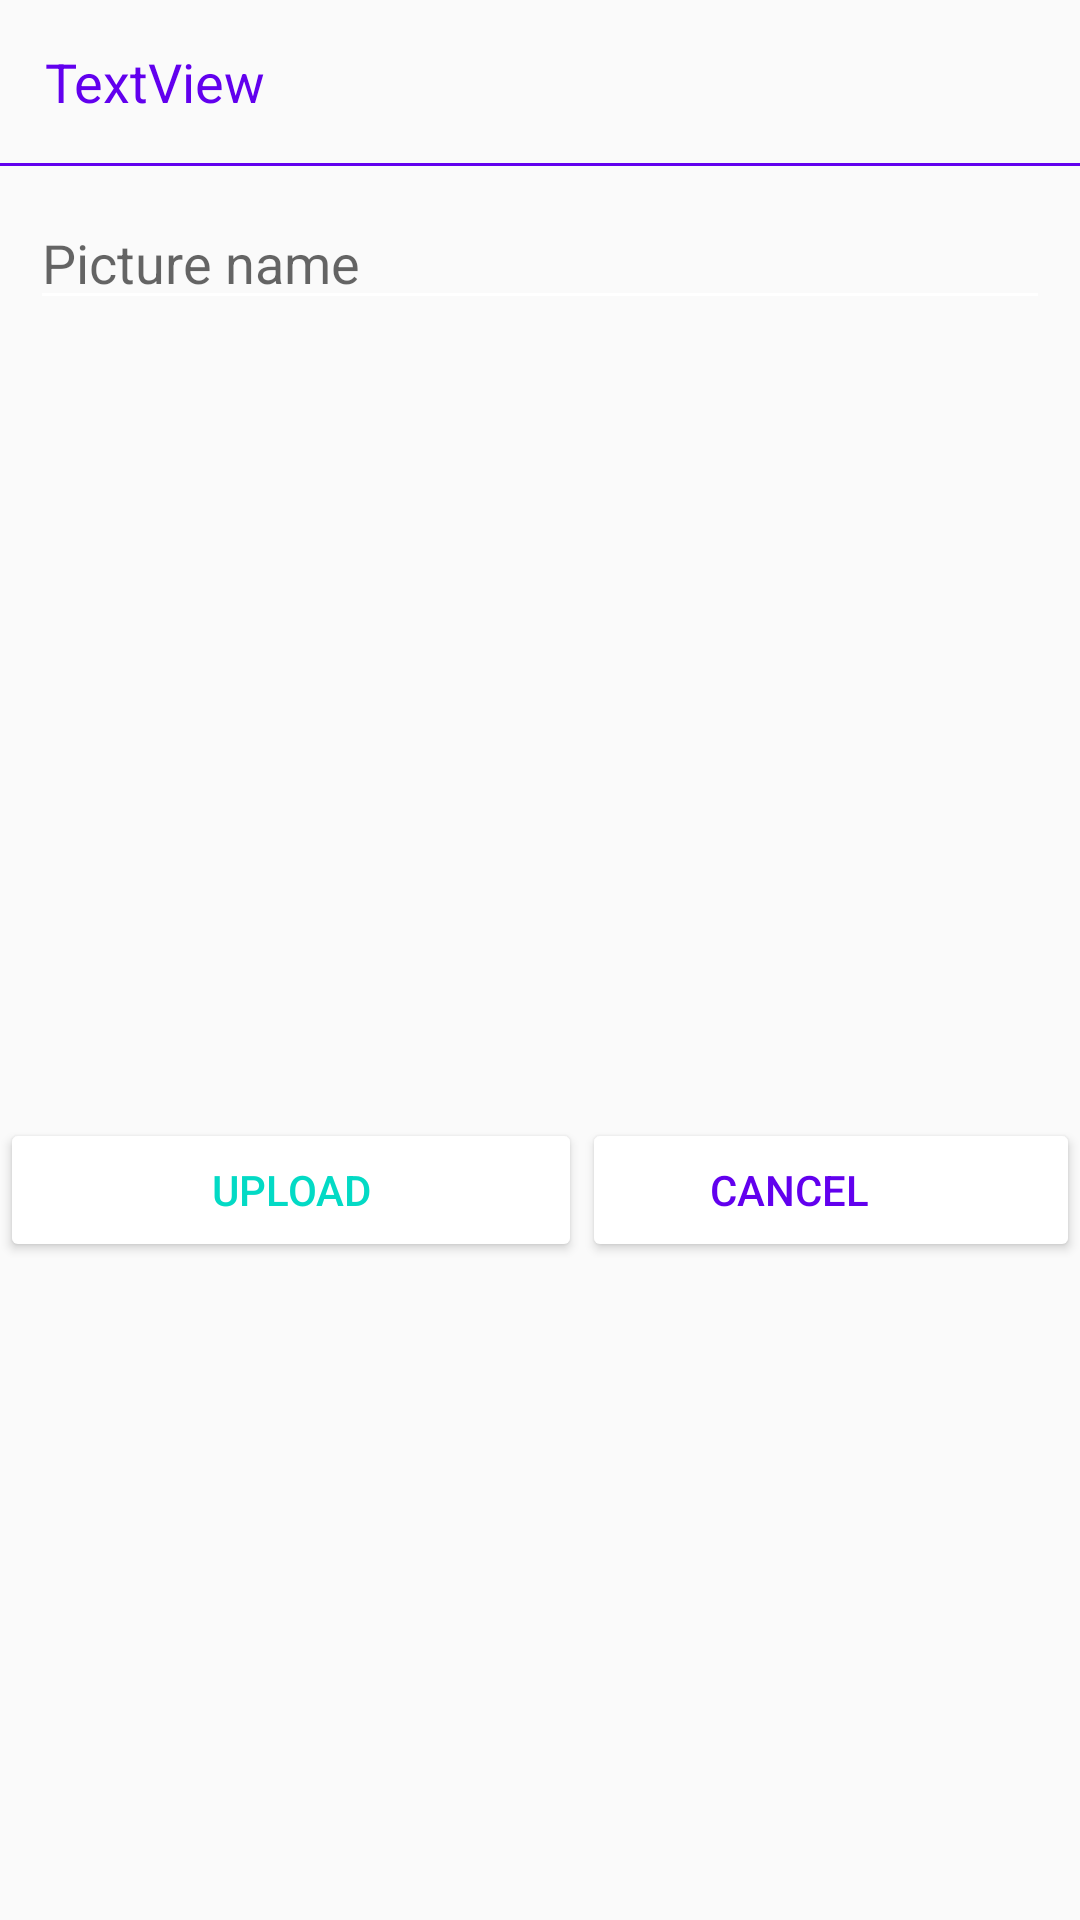

The Android layout XML behind this screen, and the referenced resources:
<!-- AndroidManifest.xml: application theme AppTheme -->
<!-- res/layout/dialog_save_picture.xml -->
<?xml version="1.0" encoding="utf-8"?>
<LinearLayout xmlns:android="http://schemas.android.com/apk/res/android"
xmlns:tools="http://schemas.android.com/tools"
xmlns:app="http://schemas.android.com/apk/res-auto"
android:id="@+id/diagSavePicture_root"
android:layout_width="match_parent"
android:layout_height="wrap_content"
android:maxHeight="400dp"
android:minWidth="400dp"
android:orientation="vertical">

<TextView
    android:id="@+id/diagSavePicture_title"
    android:layout_width="match_parent"
    android:layout_height="wrap_content"
    android:padding="15dp"
    android:text="TextView"
    android:textColor="@color/colorPrimary"
    android:textSize="18sp"
    tools:text="PICTURE" />

<TextView
    android:id="@+id/textView2"
    android:layout_width="match_parent"
    android:layout_height="1dp"
    android:background="@color/colorPrimary"
    android:text="TextView"
    tools:layout_editor_absoluteX="8dp"
    tools:layout_editor_absoluteY="132dp" />

<ScrollView
    android:layout_width="match_parent"
    android:layout_height="wrap_content">

    <android.support.constraint.ConstraintLayout
        android:layout_width="match_parent"
        android:layout_height="wrap_content"
        android:orientation="vertical">

        <EditText
            android:id="@+id/diagSavePicture_pictureName"
            android:layout_width="0dp"
            android:layout_height="wrap_content"
            android:layout_margin="10dp"

            android:hint="Picture name"


            android:inputType="text"
            app:layout_constraintTop_toTopOf="parent"
            android:layout_marginTop="16dp"
            android:layout_marginRight="8dp"
            app:layout_constraintRight_toRightOf="parent"
            android:layout_marginLeft="8dp"
            app:layout_constraintLeft_toLeftOf="parent"
            android:maxLength="16"
            />


        <ImageView
            android:id="@+id/diagSavePicture_pictureView"
            android:layout_width="272dp"
            android:layout_height="250dp"
            android:layout_centerHorizontal="true"

            app:layout_constraintLeft_toLeftOf="parent"
            app:layout_constraintRight_toRightOf="parent"
            android:layout_marginTop="16dp"
            app:layout_constraintTop_toBottomOf="@+id/diagSavePicture_pictureName" />

    </android.support.constraint.ConstraintLayout>
</ScrollView>

<LinearLayout
    android:layout_width="match_parent"
    android:layout_height="match_parent"
    android:orientation="horizontal">

    <Button
        android:id="@+id/diagSavePicture_uploadButton"
        android:layout_width="wrap_content"
        android:layout_height="wrap_content"
        android:layout_weight="1"
        android:backgroundTint="@android:color/background_light"
        android:paddingLeft="40dp"
        android:paddingRight="40dp"

        android:text="upload"



        android:textColor="@color/colorAccent" />

    <Button
        android:id="@+id/diagSavePicture_cancelButton"
        android:layout_width="wrap_content"
        android:layout_height="wrap_content"
        android:layout_weight="1"
        android:backgroundTint="@android:color/background_light"
        android:paddingEnd="40dp"
        android:paddingLeft="40dp"

        android:text="cancel"



        android:textColor="@color/colorPrimary" />
</LinearLayout>

</LinearLayout>
<!-- resources referenced by this layout -->
<resources>
  <style name="AppTheme" parent="Theme.AppCompat.Light.NoActionBar">
          
          <item name="colorPrimary">@color/colorPrimary</item>
          <item name="colorPrimaryDark">@color/colorPrimaryDark</item>
          <item name="colorAccent">@color/colorAccent</item>
  
          
          <item name="windowActionBar">false</item>
          <item name="windowNoTitle">true</item>
          <item name="colorControlNormal">#ffffff</item>
  
      </style>
  <!-- not gathered from this repository: default colours our renderer supplied (Android Studio template values) -->
  <color name="colorPrimary">#FF6200EE</color>
  <color name="colorPrimaryDark">#FF3700B3</color>
  <color name="colorAccent">#FF03DAC5</color>
</resources>
